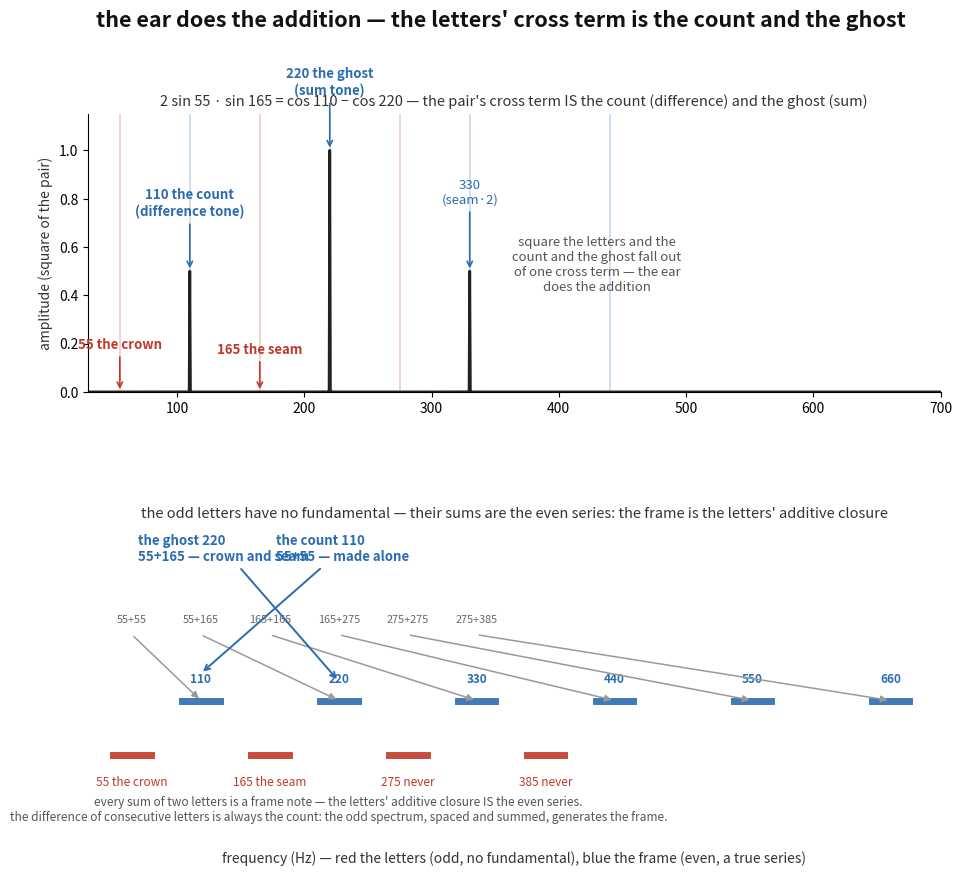

This chart was generated by the following Python code: (Note: this script raises an exception after producing the figure.)
#!/usr/bin/env python3
"""cover for 'the ear does the addition'.

Panel 1 (top): the mechanism — the cross term of the letters through a
square-law nonlinearity: 2 sin(55) sin(165) = cos(110) − cos(220). A spectrum
of the squared pair: the letters 55 and 165 (red), and the products — 110 the
count (difference tone), 220 the ghost (sum tone), 330 the seam's own doubling
(blue, the frame). The count and the ghost fall out of one pair's cross term.

Panel 2 (bottom): the additive closure. The odd letters (red, no fundamental)
sum pairwise to the even frame (blue, a true series). The count 110 is the
seed's self-sum, 55+55 — the one frame note made alone; the ghost 220 is
crown+seam; every sum of two letters is a frame note, so the letters'
additive closure IS the even series. The difference of consecutive letters is
always the count.
"""
import numpy as np
import matplotlib
matplotlib.use('Agg')
import matplotlib.pyplot as plt

odd_c = '#c0392b'    # red — the letters, the sign
even_c = '#2b6cb0'   # blue — the frame, the count
gold = '#b8860b'

fig = plt.figure(figsize=(11, 9.5), facecolor='white')
gs = fig.add_gridspec(2, 1, height_ratios=[1, 1.15], hspace=0.45)
fig.suptitle('the ear does the addition — the letters\' cross term is the count and the ghost',
             fontsize=15.5, fontweight='bold', color='#111111', y=0.99)

# ---------------------------------------------------------------------------
# panel 1: the mechanism — 2 sin55 sin165 = cos110 − cos220
# ---------------------------------------------------------------------------
ax1 = fig.add_subplot(gs[0])
ax1.set_facecolor('white')
ax1.set_title('2 sin 55 · sin 165 = cos 110 − cos 220 — the pair\'s cross term '
              'IS the count (difference) and the ghost (sum)',
              fontsize=10.5, color='#333333')

# spectrum of the squared pair: |FFT((sin55 + sin165)^2)|
tt = np.linspace(0, 2.0, 2 ** 18)
sig = (np.sin(2 * np.pi * 55 * tt) + np.sin(2 * np.pi * 165 * tt)) ** 2
sp = np.abs(np.fft.rfft(sig - sig.mean()))
fr = np.fft.rfftfreq(len(sig), tt[1] - tt[0])
# keep only the salient peaks
mask = (fr > 30) & (fr < 700)
fr, sp = fr[mask], sp[mask]
sp = sp / sp.max()

for f in [55, 165, 275]:
    ax1.axvline(f, color=odd_c, lw=1.2, alpha=0.25)
for f in [110, 220, 330, 440]:
    ax1.axvline(f, color=even_c, lw=1.2, alpha=0.25)

ax1.plot(fr, sp, color='#222222', lw=2.0)
ax1.set_xlim(30, 700)
ax1.set_ylim(0, 1.15)
ax1.set_ylabel('amplitude (square of the pair)', fontsize=10, color='#333333')

def peak_line(f, c, lab, dy=0.0, fs=9.5, bold=False):
    i = np.argmin(np.abs(fr - f))
    ax1.annotate(lab, xy=(f, sp[i]), xytext=(f, sp[i] + 0.18 + dy),
                 ha='center', fontsize=fs, color=c,
                 fontweight='bold' if bold else 'normal',
                 arrowprops=dict(arrowstyle='->', color=c, lw=1.2))

peak_line(55, odd_c, '55 the crown', dy=0.0, bold=True)
peak_line(165, odd_c, '165 the seam', dy=-0.02, bold=True)
peak_line(110, even_c, '110 the count\n(difference tone)', dy=0.05, bold=True)
peak_line(220, even_c, '220 the ghost\n(sum tone)', dy=0.05, bold=True)
peak_line(330, even_c, '330\n(seam·2)', dy=0.10)

ax1.text(430, 0.42, 'square the letters and the\ncount and the ghost fall out\n'
                    'of one cross term — the ear\ndoes the addition',
         fontsize=9.5, color='#555555', ha='center')
ax1.spines['top'].set_visible(False)
ax1.spines['right'].set_visible(False)

# ---------------------------------------------------------------------------
# panel 2: the additive closure — the letters sum to the frame
# ---------------------------------------------------------------------------
ax2 = fig.add_subplot(gs[1])
ax2.set_facecolor('white')
ax2.set_title('the odd letters have no fundamental — their sums are the even '
              'series: the frame is the letters\' additive closure',
              fontsize=10.5, color='#333333')

letters = [55, 165, 275, 385]
frame = [110, 220, 330, 440, 550, 660]
labels = {55: '55 the crown', 165: '165 the seam',
          275: '275 never', 385: '385 never'}

# sums as arrows from the two letters to the frame note
sums = [(55, 55, 110, '55+55'), (55, 165, 220, '55+165'), (165, 165, 330, '165+165'),
        (165, 275, 440, '165+275'), (275, 275, 550, '275+275'), (275, 385, 660, '275+385')]

# draw frame rungs first (behind)
for f in frame:
    ax2.plot([f - 15, f + 15], [0, 0], color=even_c, lw=5, alpha=0.9, zorder=1)
    ax2.text(f, 0.075, f'{f}', ha='center', va='bottom', fontsize=8.5,
             color=even_c, fontweight='bold')

for (a, b, s, lab) in sums:
    mid = (a + b) / 2
    ax2.annotate('', xy=(s, 0.0), xytext=(mid, 0.34),
                 arrowprops=dict(arrowstyle='-|>', color='#999999', lw=1.1))
    ax2.text(mid, 0.40, lab, ha='center', fontsize=7.8, color='#666666')

for f in letters:
    ax2.plot([f - 15, f + 15], [-0.28, -0.28], color=odd_c, lw=5, alpha=0.9, zorder=1)
    ax2.text(f, -0.44, labels[f], ha='center', fontsize=8.5, color=odd_c)

ax2.annotate('the count 110\n55+55 — made alone', xy=(110, 0.14), xytext=(170, 0.72),
             fontsize=9.5, color=even_c, fontweight='bold',
             arrowprops=dict(arrowstyle='->', color=even_c, lw=1.4))
ax2.annotate('the ghost 220\n55+165 — crown and seam', xy=(220, 0.10), xytext=(60, 0.72),
             fontsize=9.5, color=even_c, fontweight='bold',
             arrowprops=dict(arrowstyle='->', color=even_c, lw=1.4))

ax2.text(220, -0.62,
         'every sum of two letters is a frame note — the letters\' additive closure '
         'IS the even series.\nthe difference of consecutive letters is always the '
         'count: the odd spectrum, spaced and summed, generates the frame.',
         ha='center', fontsize=8.6, color='#555555')

ax2.set_xlim(20, 700)
ax2.set_ylim(-0.75, 0.9)
ax2.set_yticks([])
ax2.set_xticks([])
ax2.set_xlabel('frequency (Hz) — red the letters (odd, no fundamental), '
               'blue the frame (even, a true series)',
               fontsize=10, color='#333333')
ax2.spines['top'].set_visible(False)
ax2.spines['right'].set_visible(False)
ax2.spines['left'].set_visible(False)
ax2.spines['bottom'].set_visible(False)

fig.savefig('assets/comb-tones-cover.png', dpi=170, bbox_inches='tight',
            facecolor='white')
print('wrote assets/comb-tones-cover.png')
